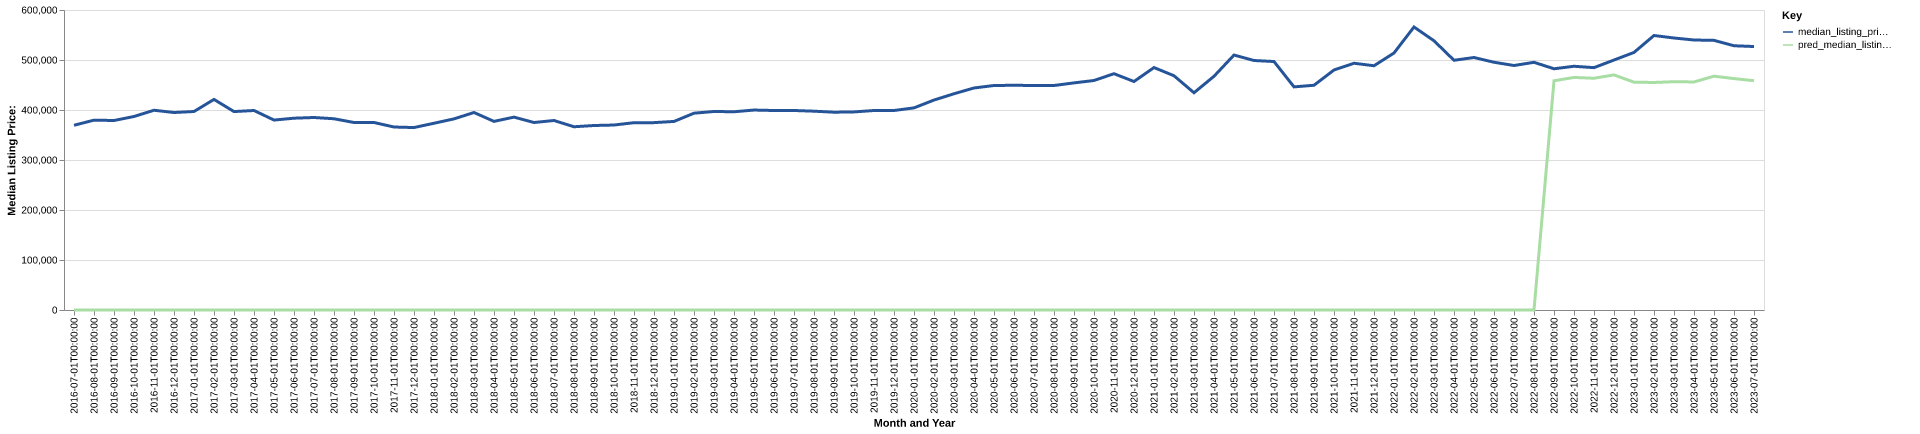

Values plotted in this chart, from the file beside it:
date, time_idx, median_listing_price, thirty_year_interest_rate_five, month, county_name, active_listing_count, median_days_on_market, pred_median_listing_price, month_year
2016-07-01, 0, 369450, 3.72, 7, amador, ca, 269.0, 73.0, 0, Jul-2016
2016-08-01, 1, 379700, 3.73, 8, amador, ca, 283.0, 72.0, 0, Aug-2016
2016-09-01, 2, 379000, 3.66, 9, amador, ca, 285.0, 76.0, 0, Sep-2016
2016-10-01, 3, 387000, 3.64, 10, amador, ca, 271.0, 80.0, 0, Oct-2016
2016-11-01, 4, 399487, 3.66, 11, amador, ca, 256.0, 90.0, 0, Nov-2016
2016-12-01, 5, 395000, 3.48, 12, amador, ca, 229.0, 96.0, 0, Dec-2016
2017-01-01, 6, 397000, 3.45, 1, amador, ca, 216.0, 104.0, 0, Jan-2017
2017-02-01, 7, 421150, 3.5, 2, amador, ca, 212.0, 108.0, 0, Feb-2017
2017-03-01, 8, 396875, 3.52, 3, amador, ca, 217.0, 73.0, 0, Mar-2017
2017-04-01, 9, 399000, 4.03, 4, amador, ca, 239.0, 54.0, 0, Apr-2017
2017-05-01, 10, 379875, 4.32, 5, amador, ca, 255.0, 56.0, 0, May-2017
2017-06-01, 11, 383625, 4.2, 6, amador, ca, 258.0, 59.0, 0, Jun-2017
2017-07-01, 12, 385000, 4.19, 7, amador, ca, 296.0, 67.0, 0, Jul-2017
2017-08-01, 13, 382488, 4.3, 8, amador, ca, 304.0, 69.0, 0, Aug-2017
2017-09-01, 14, 375000, 4.1, 9, amador, ca, 312.0, 65.0, 0, Sep-2017
2017-10-01, 15, 375000, 4.05, 10, amador, ca, 316.0, 67.0, 0, Oct-2017
2017-11-01, 16, 365975, 3.94, 11, amador, ca, 303.0, 74.0, 0, Nov-2017
2017-12-01, 17, 364900, 4.03, 12, amador, ca, 239.0, 93.0, 0, Dec-2017
2018-01-01, 18, 373500, 3.93, 1, amador, ca, 211.0, 98.0, 0, Jan-2018
2018-02-01, 19, 382250, 3.83, 2, amador, ca, 199.0, 88.0, 0, Feb-2018
2018-03-01, 20, 395000, 3.94, 3, amador, ca, 203.0, 65.0, 0, Mar-2018
2018-04-01, 21, 377250, 3.95, 4, amador, ca, 238.0, 55.0, 0, Apr-2018
2018-05-01, 22, 385750, 3.99, 5, amador, ca, 262.0, 47.0, 0, May-2018
2018-06-01, 23, 375000, 4.15, 6, amador, ca, 274.0, 53.0, 0, Jun-2018
2018-07-01, 24, 379000, 4.4, 7, amador, ca, 289.0, 62.0, 0, Jul-2018
2018-08-01, 25, 366488, 4.46, 8, amador, ca, 307.0, 66.0, 0, Aug-2018
2018-09-01, 26, 369000, 4.58, 9, amador, ca, 291.0, 71.0, 0, Sep-2018
2018-10-01, 27, 369950, 4.66, 10, amador, ca, 261.0, 80.0, 0, Oct-2018
2018-11-01, 28, 374625, 4.62, 11, amador, ca, 244.0, 81.0, 0, Nov-2018
2018-12-01, 29, 374748, 4.54, 12, amador, ca, 235.0, 81.0, 0, Dec-2018
2019-01-01, 30, 377125, 4.6, 1, amador, ca, 209.0, 76.0, 0, Jan-2019
2019-02-01, 31, 393625, 4.72, 2, amador, ca, 198.0, 79.0, 0, Feb-2019
2019-03-01, 32, 397000, 4.9, 3, amador, ca, 208.0, 75.0, 0, Mar-2019
2019-04-01, 33, 396500, 4.94, 4, amador, ca, 229.0, 60.0, 0, Apr-2019
2019-05-01, 34, 399900, 4.75, 5, amador, ca, 267.0, 47.0, 0, May-2019
2019-06-01, 35, 399000, 4.51, 6, amador, ca, 290.0, 53.0, 0, Jun-2019
2019-07-01, 36, 399000, 4.41, 7, amador, ca, 316.0, 58.0, 0, Jul-2019
2019-08-01, 37, 397636, 4.41, 8, amador, ca, 332.0, 65.0, 0, Aug-2019
2019-09-01, 38, 395591, 4.2, 9, amador, ca, 335.0, 73.0, 0, Sep-2019
2019-10-01, 39, 396177, 4.14, 10, amador, ca, 330.0, 79.0, 0, Oct-2019
2019-11-01, 40, 399000, 3.84, 11, amador, ca, 306.0, 93.0, 0, Nov-2019
2019-12-01, 41, 399000, 3.81, 12, amador, ca, 269.0, 96.0, 0, Dec-2019
2020-01-01, 42, 404250, 3.75, 1, amador, ca, 230.0, 103.0, 0, Jan-2020
2020-02-01, 43, 419900, 3.73, 2, amador, ca, 225.0, 106.0, 0, Feb-2020
2020-03-01, 44, 432500, 3.78, 3, amador, ca, 239.0, 71.0, 0, Mar-2020
2020-04-01, 45, 444050, 3.75, 4, amador, ca, 228.0, 69.0, 0, Apr-2020
2020-05-01, 46, 449000, 3.74, 5, amador, ca, 226.0, 78.0, 0, May-2020
2020-06-01, 47, 449450, 3.72, 6, amador, ca, 211.0, 88.0, 0, Jun-2020
2020-07-01, 48, 449000, 3.49, 7, amador, ca, 193.0, 84.0, 0, Jul-2020
2020-08-01, 49, 449000, 3.65, 8, amador, ca, 147.0, 71.0, 0, Aug-2020
2020-09-01, 50, 454225, 3.33, 9, amador, ca, 150.0, 47.0, 0, Sep-2020
2020-10-01, 51, 459000, 3.28, 10, amador, ca, 161.0, 47.0, 0, Oct-2020
2020-11-01, 52, 472600, 3.21, 11, amador, ca, 141.0, 56.0, 0, Nov-2020
2020-12-01, 53, 457000, 3.07, 12, amador, ca, 112.0, 63.0, 0, Dec-2020
2021-01-01, 54, 484900, 2.99, 1, amador, ca, 96.0, 75.0, 0, Jan-2021
2021-02-01, 55, 468500, 2.93, 2, amador, ca, 76.0, 57.0, 0, Feb-2021
2021-03-01, 56, 434500, 2.88, 3, amador, ca, 77.0, 40.0, 0, Mar-2021
2021-04-01, 57, 467450, 2.84, 4, amador, ca, 85.0, 32.0, 0, Apr-2021
2021-05-01, 58, 509900, 2.71, 5, amador, ca, 82.0, 33.0, 0, May-2021
2021-06-01, 59, 499000, 2.79, 6, amador, ca, 100.0, 35.0, 0, Jun-2021
... 25 more rows
